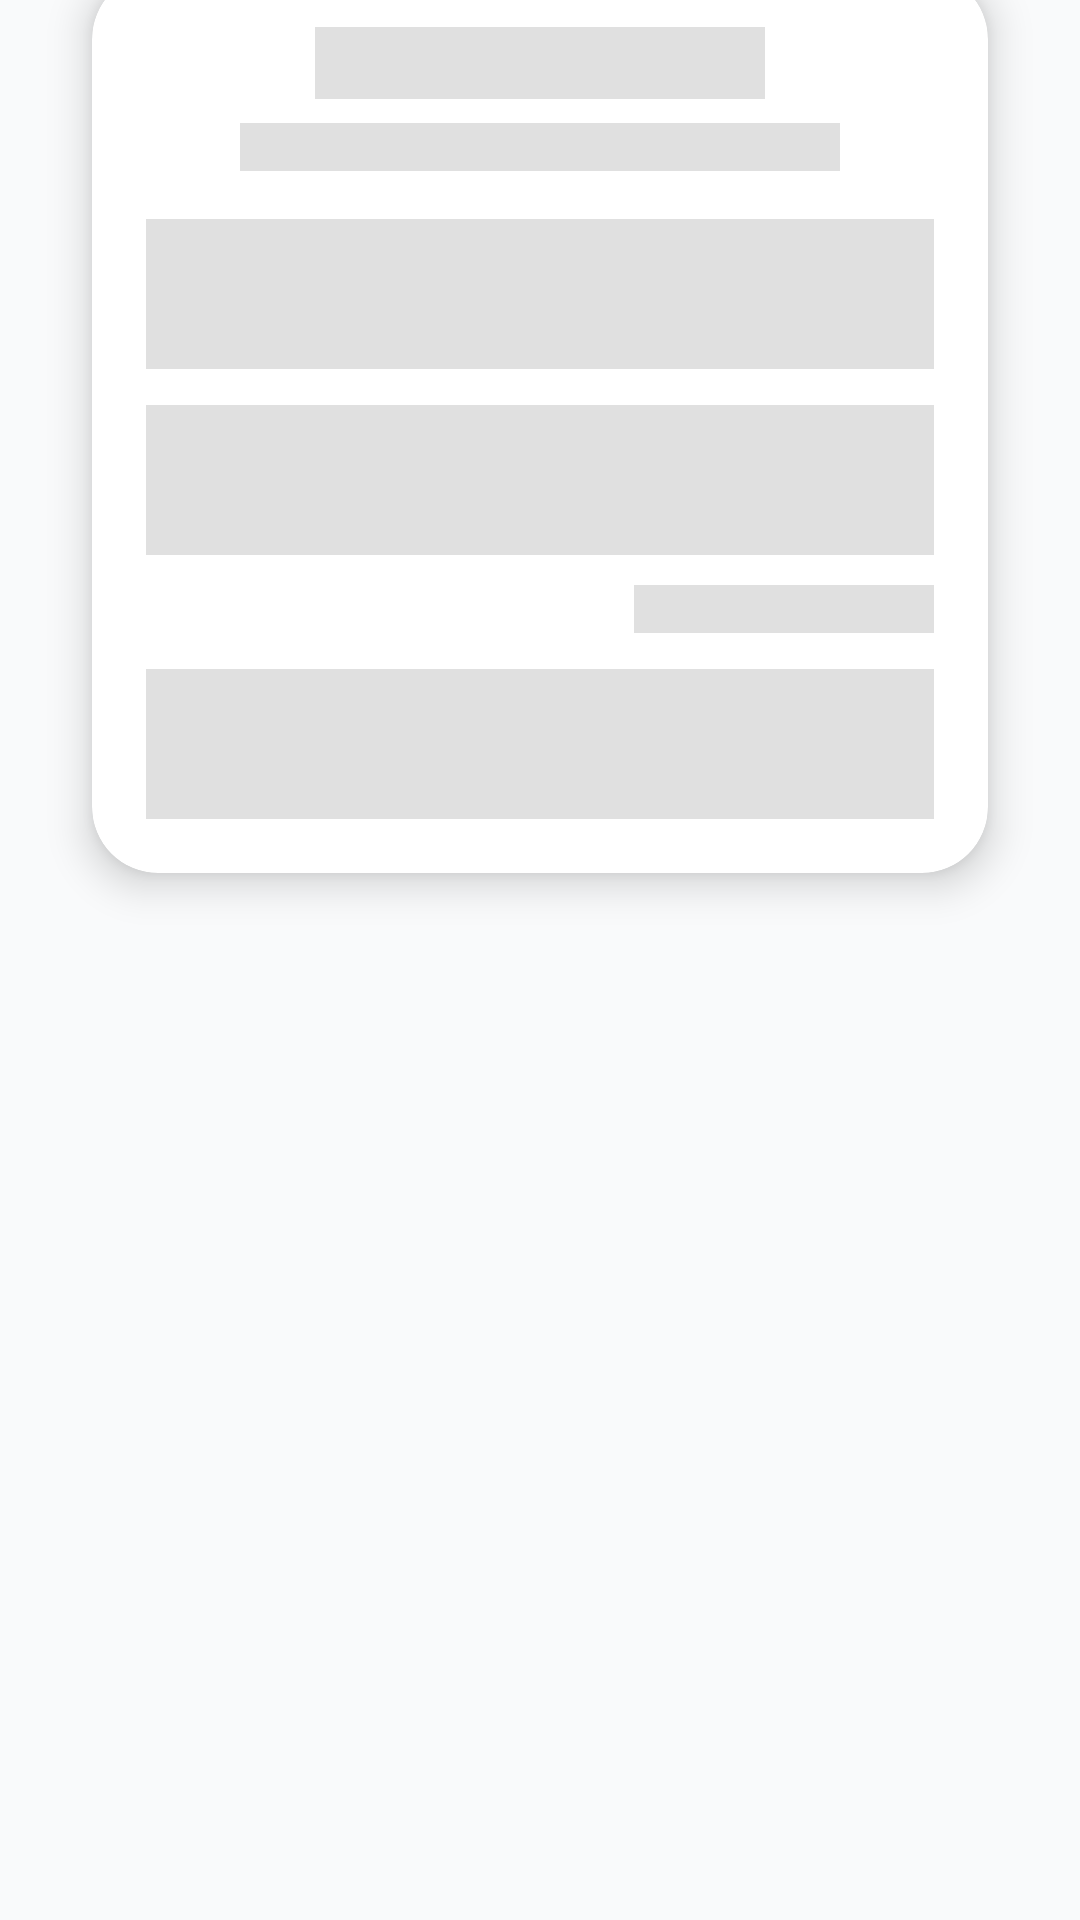

Here is an Android app screen rendered from its layout file. Give the layout XML and the strings, colors and styles it references.
<!-- AndroidManifest.xml: application theme Theme.PhishSwish -->
<!-- res/layout/login_placeholder.xml -->
<?xml version="1.0" encoding="utf-8"?>
<LinearLayout xmlns:android="http://schemas.android.com/apk/res/android"
    android:layout_width="match_parent"
    android:layout_height="wrap_content"
    xmlns:app="http://schemas.android.com/apk/res-auto"
    android:orientation="vertical">

    <com.google.android.material.card.MaterialCardView
        android:layout_width="match_parent"
        android:layout_height="wrap_content"
        android:layout_marginStart="16dp"
        android:layout_marginEnd="16dp"
        android:layout_marginTop="-28dp"
        app:cardCornerRadius="22dp"
        app:cardElevation="8dp"
        app:cardUseCompatPadding="true">

        <LinearLayout
            android:layout_width="match_parent"
            android:layout_height="wrap_content"
            android:orientation="vertical"
            android:padding="18dp">

            <View
                android:layout_width="150dp"
                android:layout_height="24dp"
                android:background="#E0E0E0"
                android:layout_gravity="center_horizontal"/>

            <View
                android:layout_width="200dp"
                android:layout_height="16dp"
                android:background="#E0E0E0"
                android:layout_gravity="center_horizontal"
                android:layout_marginTop="8dp"/>

            <View
                android:layout_width="match_parent"
                android:layout_height="50dp"
                android:background="#E0E0E0"
                android:layout_marginTop="16dp"/>

            <View
                android:layout_width="match_parent"
                android:layout_height="50dp"
                android:background="#E0E0E0"
                android:layout_marginTop="12dp"/>

            <View
                android:layout_width="100dp"
                android:layout_height="16dp"
                android:background="#E0E0E0"
                android:layout_gravity="end"
                android:layout_marginTop="10dp"/>

            <View
                android:layout_width="match_parent"
                android:layout_height="50dp"
                android:background="#E0E0E0"
                android:layout_marginTop="12dp"/>

        </LinearLayout>
    </com.google.android.material.card.MaterialCardView>
</LinearLayout>
<!-- resources referenced by this layout -->
<resources>
  <style name="Theme.PhishSwish" parent="Theme.MaterialComponents.DayNight.NoActionBar">
          
          <item name="colorPrimary">@color/colorPrimary</item>
          <item name="colorPrimaryDark">@color/colorPrimaryDark</item>
          <item name="colorSecondary">@color/colorSecondary</item>
          <item name="colorOnPrimary">@color/colorOnPrimary</item>
          <item name="colorOnSecondary">@color/colorOnSecondary</item>
          <item name="colorSurface">@color/colorSurface</item>
          <item name="colorOnSurface">@color/colorOnSurface</item>
          <item name="android:colorBackground">@color/colorBackground</item>
          
          
          <item name="android:statusBarColor">@android:color/transparent</item>
          <item name="android:windowLightStatusBar">true</item>
      </style>
  <color name="colorPrimary">#3B82F6</color>
  <color name="colorPrimaryDark">#2563EB</color>
  <color name="colorSecondary">#FF9800</color>
  <color name="colorOnPrimary">#FFFFFF</color>
  <color name="colorOnSecondary">#000000</color>
  <color name="colorSurface">#FFFFFF</color>
  <color name="colorOnSurface">#111827</color>
  <color name="colorBackground">#F9FAFB</color>
</resources>
